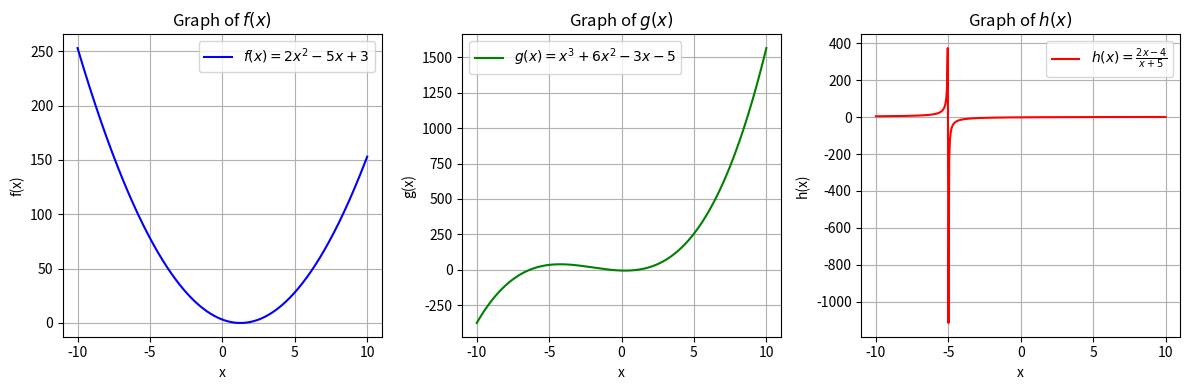

Here is the Python script that generated this plot:
# session 2
# functions
# problem num. 5

import numpy as np
import matplotlib.pyplot as plt

# Define the functions
def f(x):
    return 2 * x**2 - 5 * x + 3

def g(x):
    return x**3 + 6 * x**2 - 3 * x - 5

def h(x):
    return (2 * x - 4) / (x + 5)

# Create a range of x values
x_values = np.linspace(-10, 10, 400)

# Plot f(x)
plt.figure(figsize=(12, 4))

plt.subplot(1, 3, 1)
plt.plot(x_values, f(x_values), label='$f(x) = 2x^2 - 5x + 3$', color='blue')
plt.title('Graph of $f(x)$')
plt.xlabel('x')
plt.ylabel('f(x)')
plt.grid(True)
plt.legend()

# Plot g(x)
plt.subplot(1, 3, 2)
plt.plot(x_values, g(x_values), label='$g(x) = x^3 + 6x^2 - 3x - 5$', color='green')
plt.title('Graph of $g(x)$')
plt.xlabel('x')
plt.ylabel('g(x)')
plt.grid(True)
plt.legend()

# Plot h(x)
# Avoid division by zero by excluding x = -5
x_values_h = np.linspace(-10, 10, 400)
x_values_h = x_values_h[x_values_h != -5]  # Exclude x = -5

plt.subplot(1, 3, 3)
plt.plot(x_values_h, h(x_values_h), label='$h(x) = \\frac{2x - 4}{x + 5}$', color='red')
plt.title('Graph of $h(x)$')
plt.xlabel('x')
plt.ylabel('h(x)')
plt.grid(True)
plt.legend()

# Show the plots
plt.tight_layout()
plt.show()